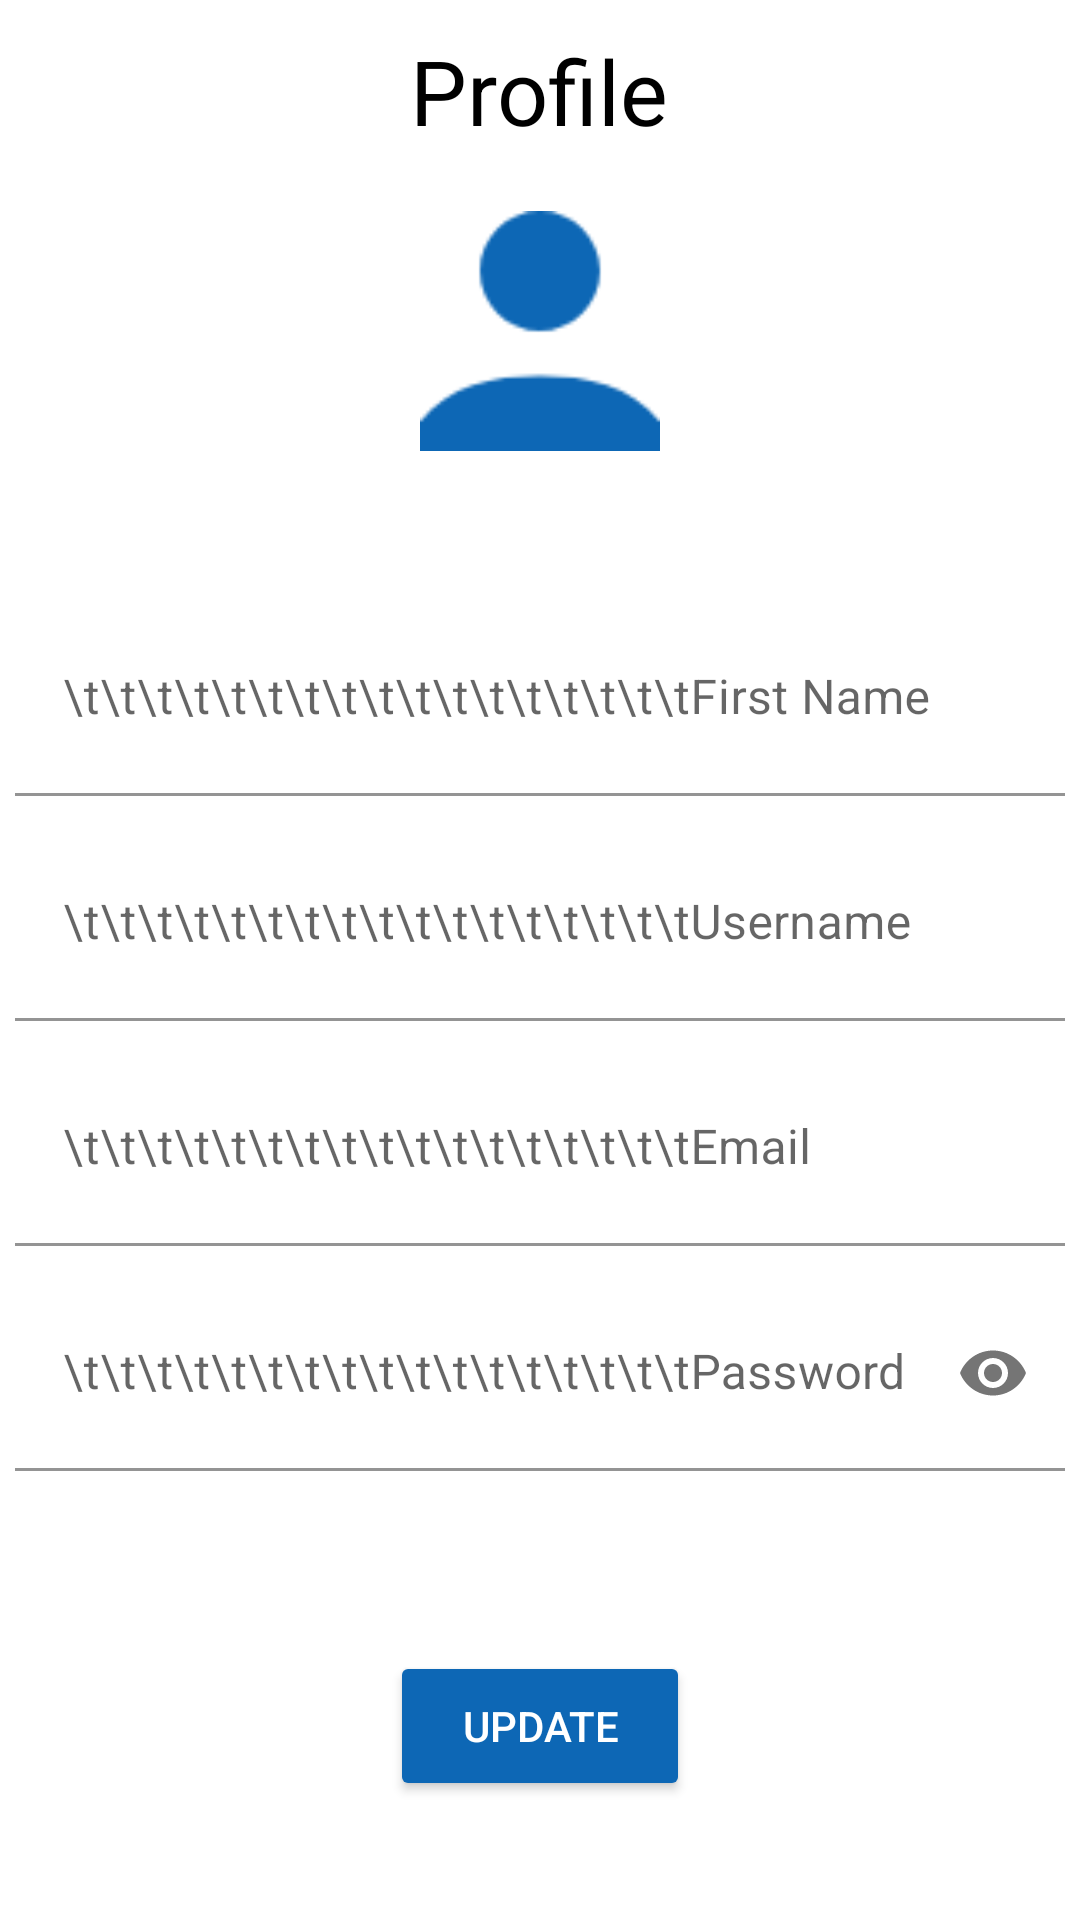

This screen was rendered from an Android layout file. Write that file and the resources it references.
<!-- AndroidManifest.xml: application theme Theme.Light -->
<!-- res/layout/fragment_profile.xml -->
<?xml version="1.0" encoding="utf-8"?>
<RelativeLayout xmlns:android="http://schemas.android.com/apk/res/android"
    xmlns:tools="http://schemas.android.com/tools"
    android:layout_width="match_parent"
    android:layout_height="match_parent"
    xmlns:app="http://schemas.android.com/apk/res-auto"
    android:background="?attr/background_color"
    tools:context=".ProfileFragment">

    


    <RelativeLayout
        android:id="@+id/rl_profileH"
        android:layout_width="match_parent"
        android:layout_height="wrap_content">

        <TextView
            android:id="@+id/tv_profile"
            android:layout_width="wrap_content"
            android:layout_height="wrap_content"
            android:text="Profile"
            android:textColor="?attr/text_color"
            android:textSize="30sp"
            android:layout_centerHorizontal="true"
            android:textAlignment="center"
            android:layout_marginTop="10dp"/>

    </RelativeLayout>


    <RelativeLayout
        android:id="@+id/rl_profileImage"
        android:layout_width="100dp"
        android:layout_height="wrap_content"
        android:layout_below="@+id/rl_profileH"
        android:layout_marginTop="20dp"
        android:layout_centerHorizontal="true">

        <ImageView
            android:id="@+id/img_profileImage"
            android:layout_width="match_parent"
            android:layout_height="80dp"
            android:src="@drawable/user"
            android:clickable="true"/>

    </RelativeLayout>

    <RelativeLayout
        android:id="@+id/rl_profileBody"
        android:layout_width="match_parent"
        android:layout_height="wrap_content"
        android:layout_below="@+id/rl_profileImage"
        android:layout_marginTop="40dp">

        <com.google.android.material.textfield.TextInputLayout
            android:id="@+id/itemFirstName"
            android:layout_width="350dp"
            android:layout_height="65dp"
            android:layout_centerHorizontal="true"
            android:layout_marginTop="10dp"
            android:textAlignment="center"
            android:hint="\t\t\t\t\t\t\t\t\t\t\t\t\t\t\t\t\tFirst Name"
            app:hintTextColor="?attr/text_color">

            <com.google.android.material.textfield.TextInputEditText
                android:id="@+id/edtItemFirstName"
                android:layout_width="match_parent"
                android:layout_height="match_parent"
                android:background="?attr/background_color"
                android:textColor="?attr/text_color" />
        </com.google.android.material.textfield.TextInputLayout>


        <com.google.android.material.textfield.TextInputLayout
            android:id="@+id/itemUsername"
            android:layout_width="350dp"
            android:layout_height="65dp"
            android:layout_below="@+id/itemFirstName"
            android:layout_centerHorizontal="true"
            android:layout_marginTop="10dp"
            android:textAlignment="center"
            android:hint="\t\t\t\t\t\t\t\t\t\t\t\t\t\t\t\t\tUsername"
            app:hintTextColor="?attr/text_color">

            <com.google.android.material.textfield.TextInputEditText
                android:id="@+id/edtItemUsername"
                android:layout_width="match_parent"
                android:layout_height="match_parent"
                android:background="?attr/background_color"
                android:textColor="?attr/text_color"/>
        </com.google.android.material.textfield.TextInputLayout>

        <com.google.android.material.textfield.TextInputLayout
            android:id="@+id/itemEmail"
            android:layout_width="350dp"
            android:layout_height="65dp"
            android:layout_below="@+id/itemUsername"
            android:layout_centerHorizontal="true"
            android:layout_marginTop="10dp"
            android:textAlignment="center"
            android:hint="\t\t\t\t\t\t\t\t\t\t\t\t\t\t\t\t\tEmail"
            app:hintTextColor="?attr/text_color">

            <com.google.android.material.textfield.TextInputEditText
                android:id="@+id/edtItemEmail"
                android:layout_width="match_parent"
                android:layout_height="match_parent"
                android:background="?attr/background_color"
                android:textColor="?attr/text_color"
                android:inputType="textEmailAddress"/>
        </com.google.android.material.textfield.TextInputLayout>

        <com.google.android.material.textfield.TextInputLayout
            android:id="@+id/itemPassword"
            android:layout_width="350dp"
            android:layout_height="65dp"
            android:layout_below="@+id/itemEmail"
            android:layout_centerHorizontal="true"
            android:layout_marginTop="10dp"
            android:textAlignment="center"
            app:endIconMode="password_toggle"
            android:hint="\t\t\t\t\t\t\t\t\t\t\t\t\t\t\t\t\tPassword"
            app:hintTextColor="?attr/text_color">

            <com.google.android.material.textfield.TextInputEditText
                android:id="@+id/edtItemPassword"
                android:layout_width="match_parent"
                android:layout_height="match_parent"
                android:background="?attr/background_color"
                android:inputType="textPassword"
                android:textColor="?attr/text_color" />
        </com.google.android.material.textfield.TextInputLayout>

    </RelativeLayout>



    <RelativeLayout
        android:id="@+id/rl_profileBottom"
        android:layout_width="wrap_content"
        android:layout_height="wrap_content"
        android:layout_centerHorizontal="true"
        android:layout_below="@id/rl_profileBody"
        android:layout_marginTop="60dp">

        <Button
            android:id="@+id/btn_updateUSer"
            android:layout_width="100dp"
            android:layout_height="50dp"
            android:backgroundTint="@color/mainColorIcons"
            android:text="Update"
            android:textColor="@color/white" />

    </RelativeLayout>

</RelativeLayout>
<!-- resources referenced by this layout -->
<resources>
  <color name="mainColorIcons">#0D67B5</color>
  <color name="white">#FFFFFFFF</color>
  <!-- drawable user: png bitmap (drawable-hdpi, 830 bytes) -->
  <style name="Theme.Light" parent="Theme.MaterialComponents.DayNight.DarkActionBar">
          
          <item name="colorPrimary">@color/splashscreenBG</item>
          <item name="colorPrimaryVariant">@color/transparent</item>
          <item name="colorOnPrimary">@color/white</item>
          
          <item name="colorSecondary">@color/teal_200</item>
          <item name="colorSecondaryVariant">@color/teal_700</item>
          <item name="colorOnSecondary">@color/black</item>
          
          <item name="android:statusBarColor" tools:targetApi="l">?attr/colorPrimaryVariant</item>
          
  
          <item name="background_color">#ffffff</item>
          <item name="text_color">#000000</item>
          <item name="icon_color">#000000</item>
      </style>
  <color name="splashscreenBG">#2A343D</color>
  <color name="transparent" />
  <color name="teal_200">#FF03DAC5</color>
  <color name="teal_700">#FF018786</color>
  <color name="black">#FF000000</color>
</resources>
